Labelled photos from "SNN2", an image-classification folder in meghandra/SNN2. The possible labels are: fire, no fire.

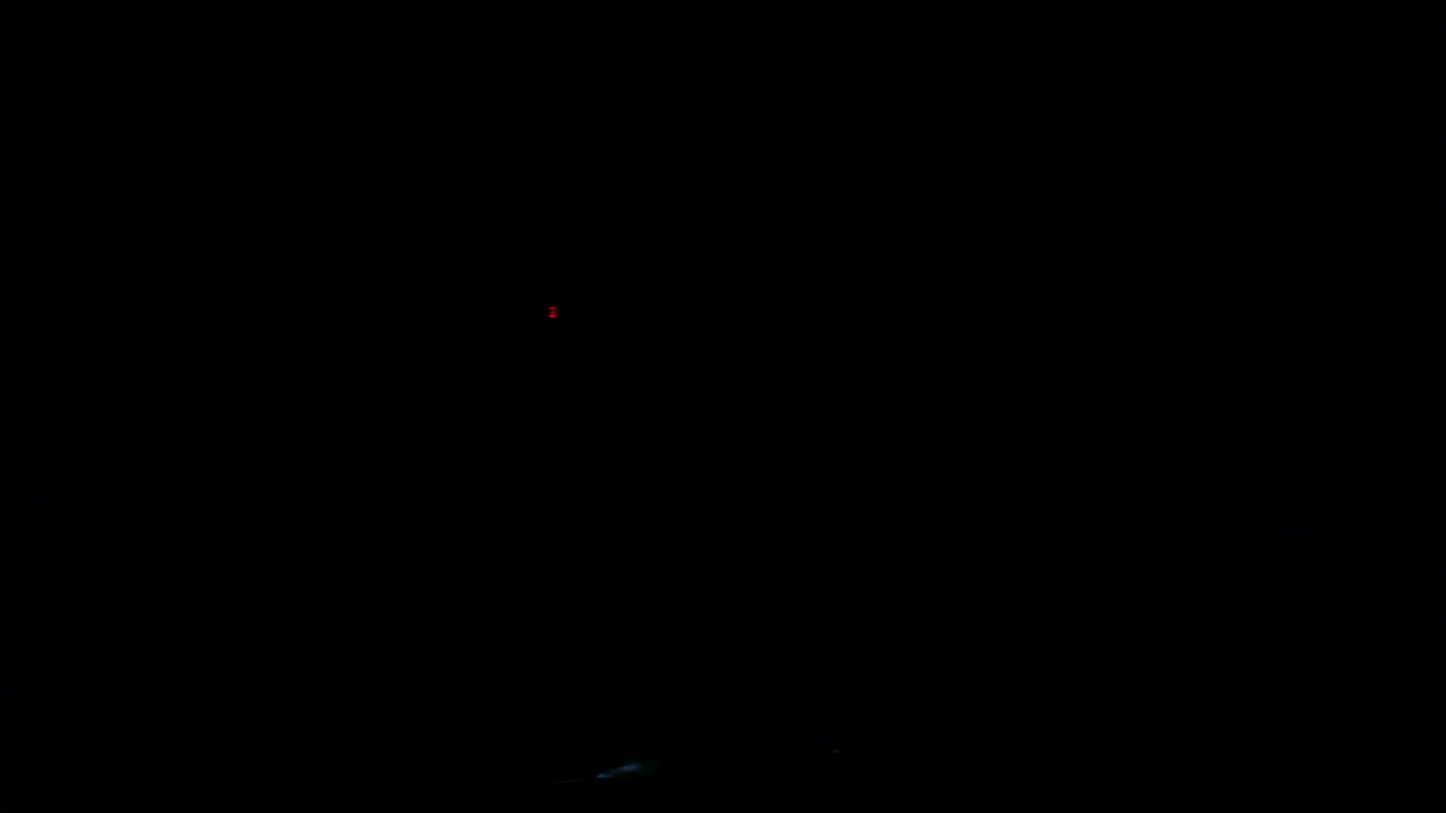
Label: no fire

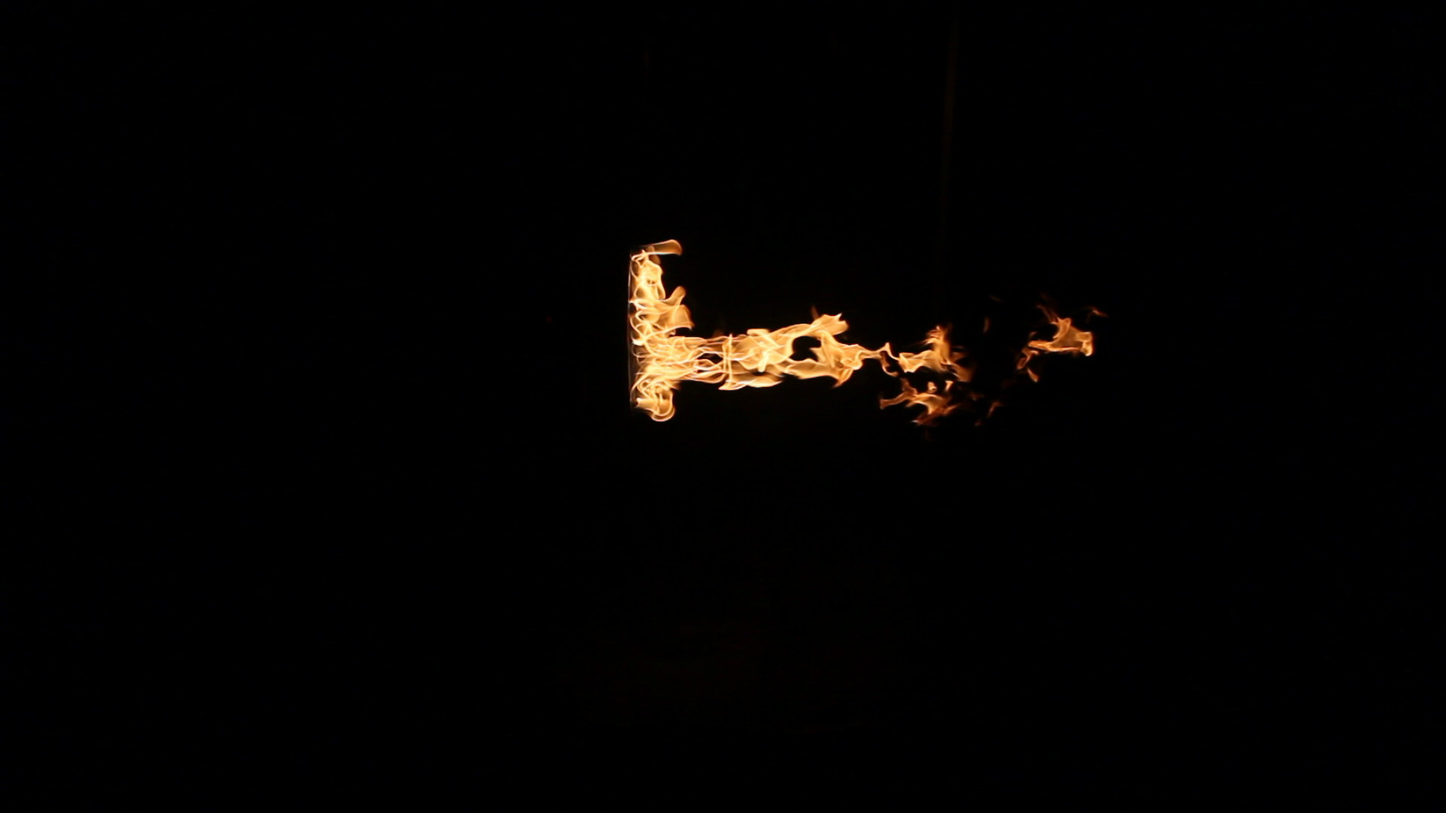
Label: fire

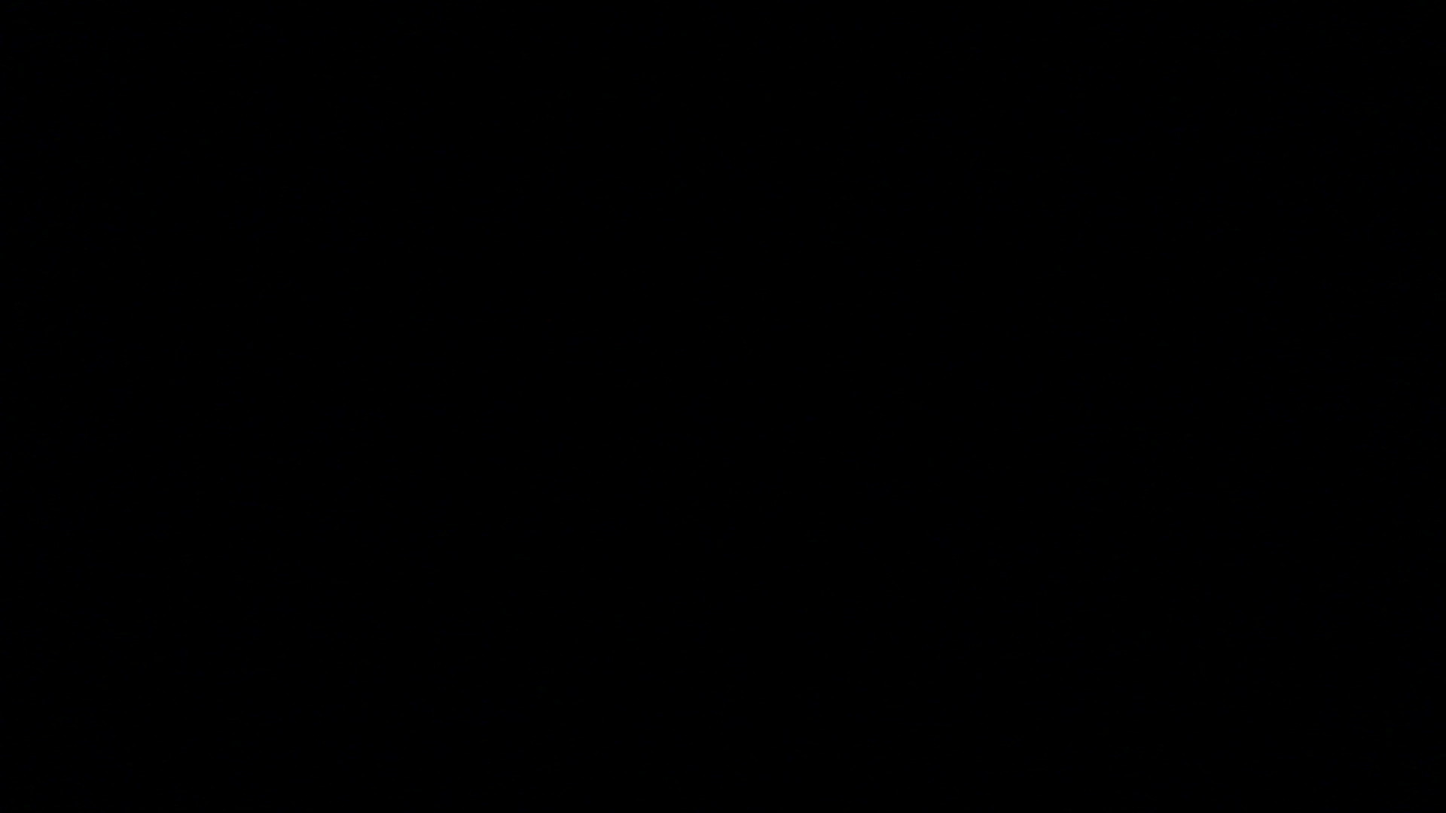
Label: no fire

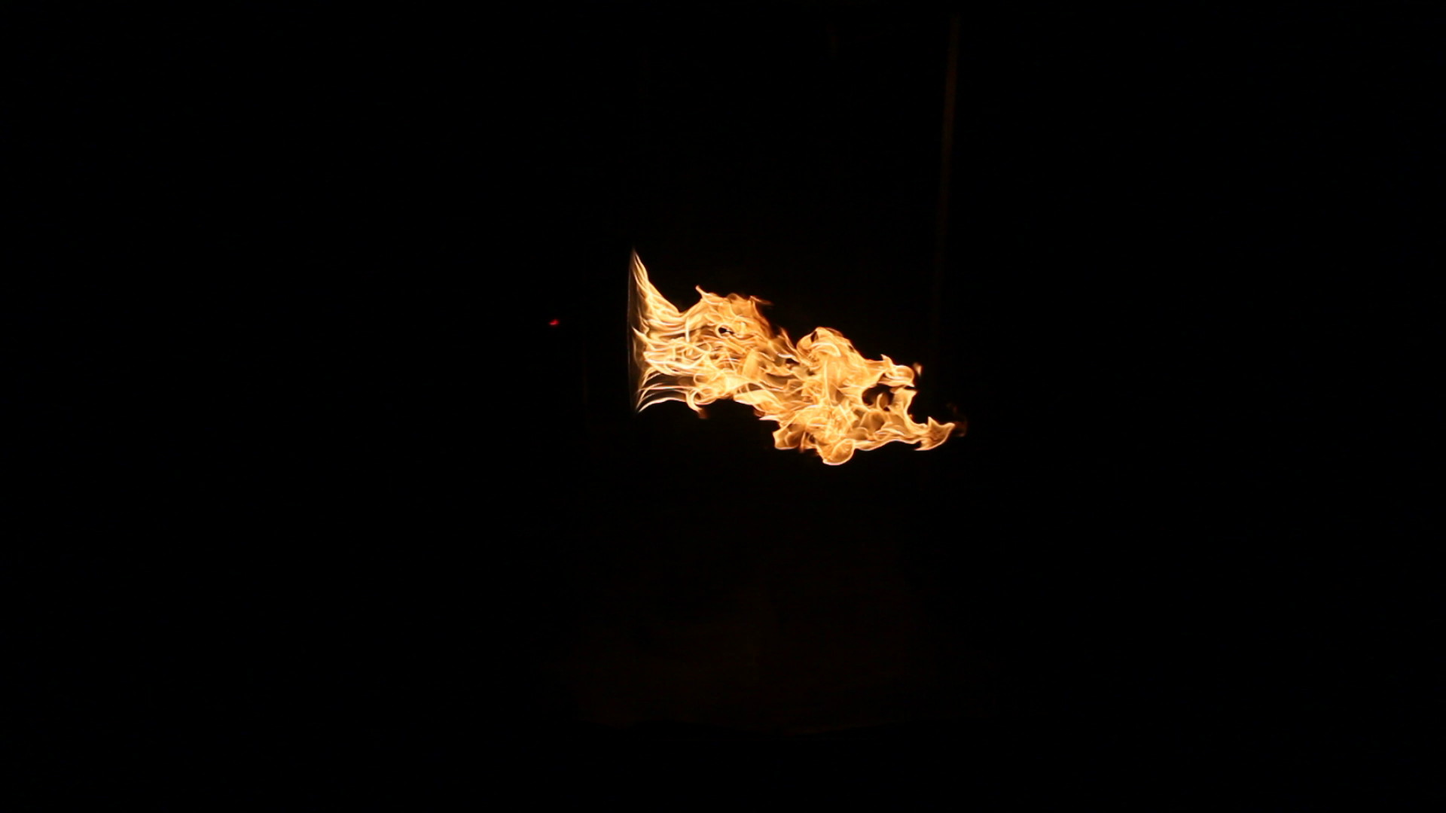
Label: fire

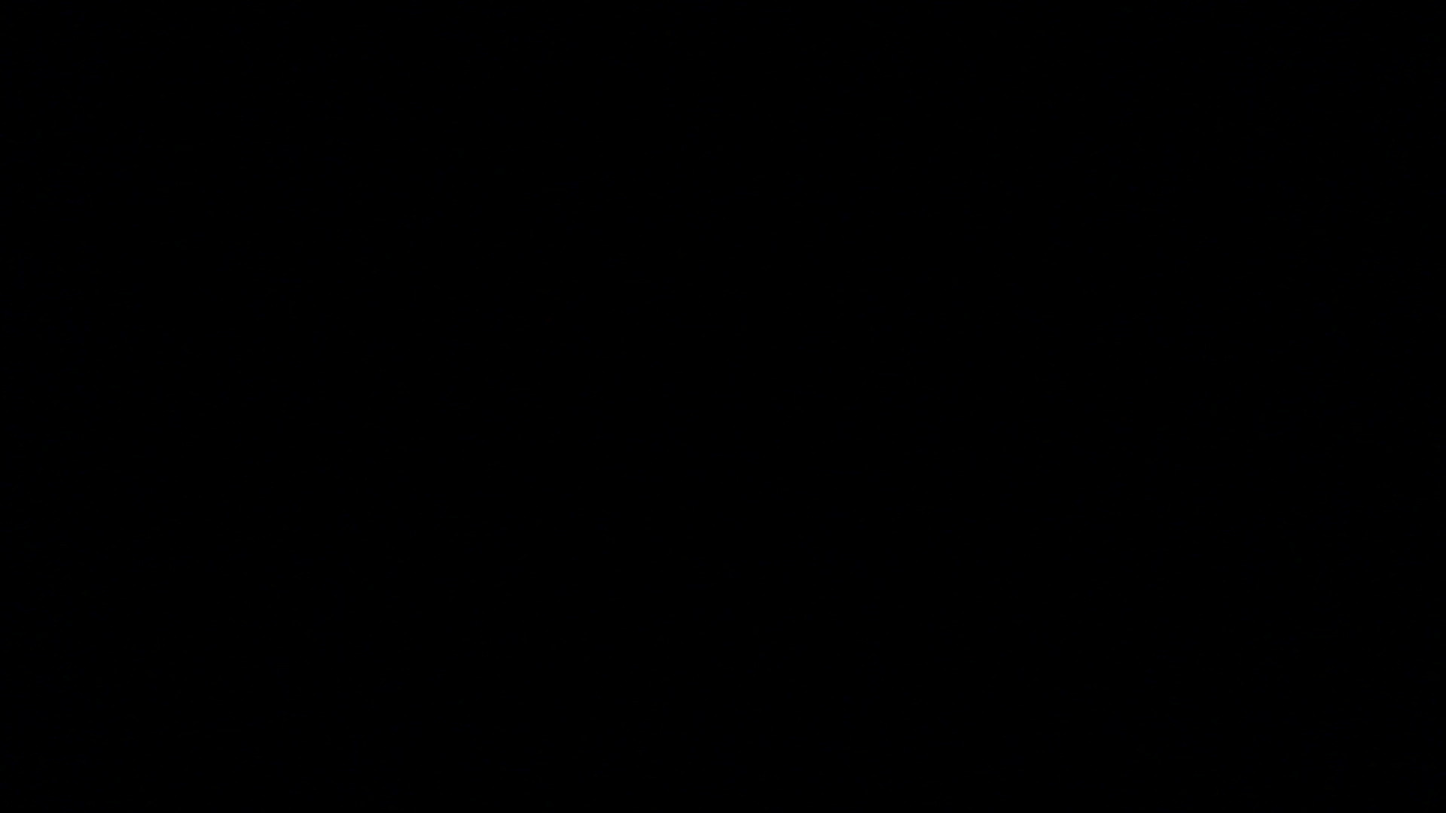
Label: no fire

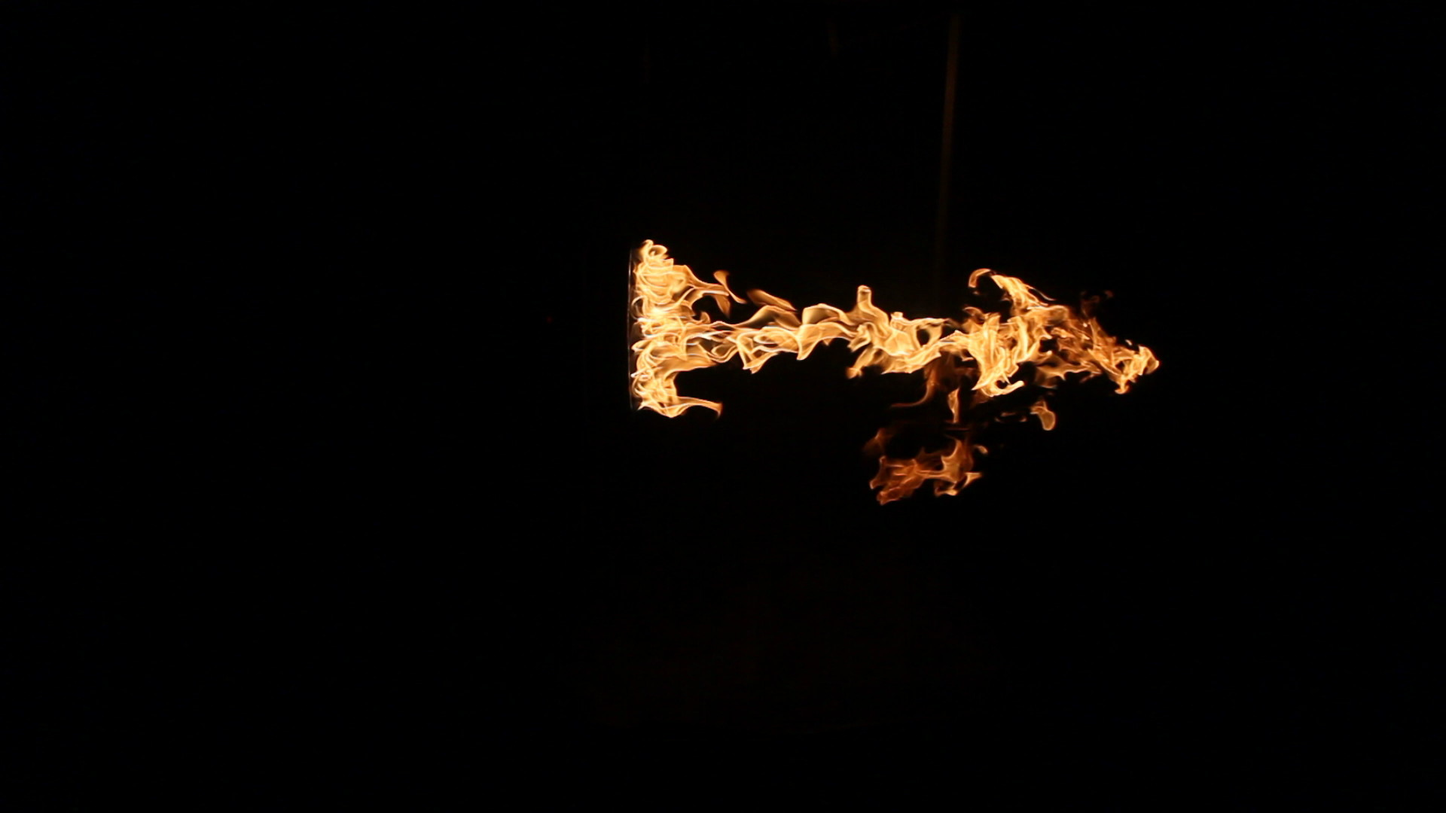
Label: fire
